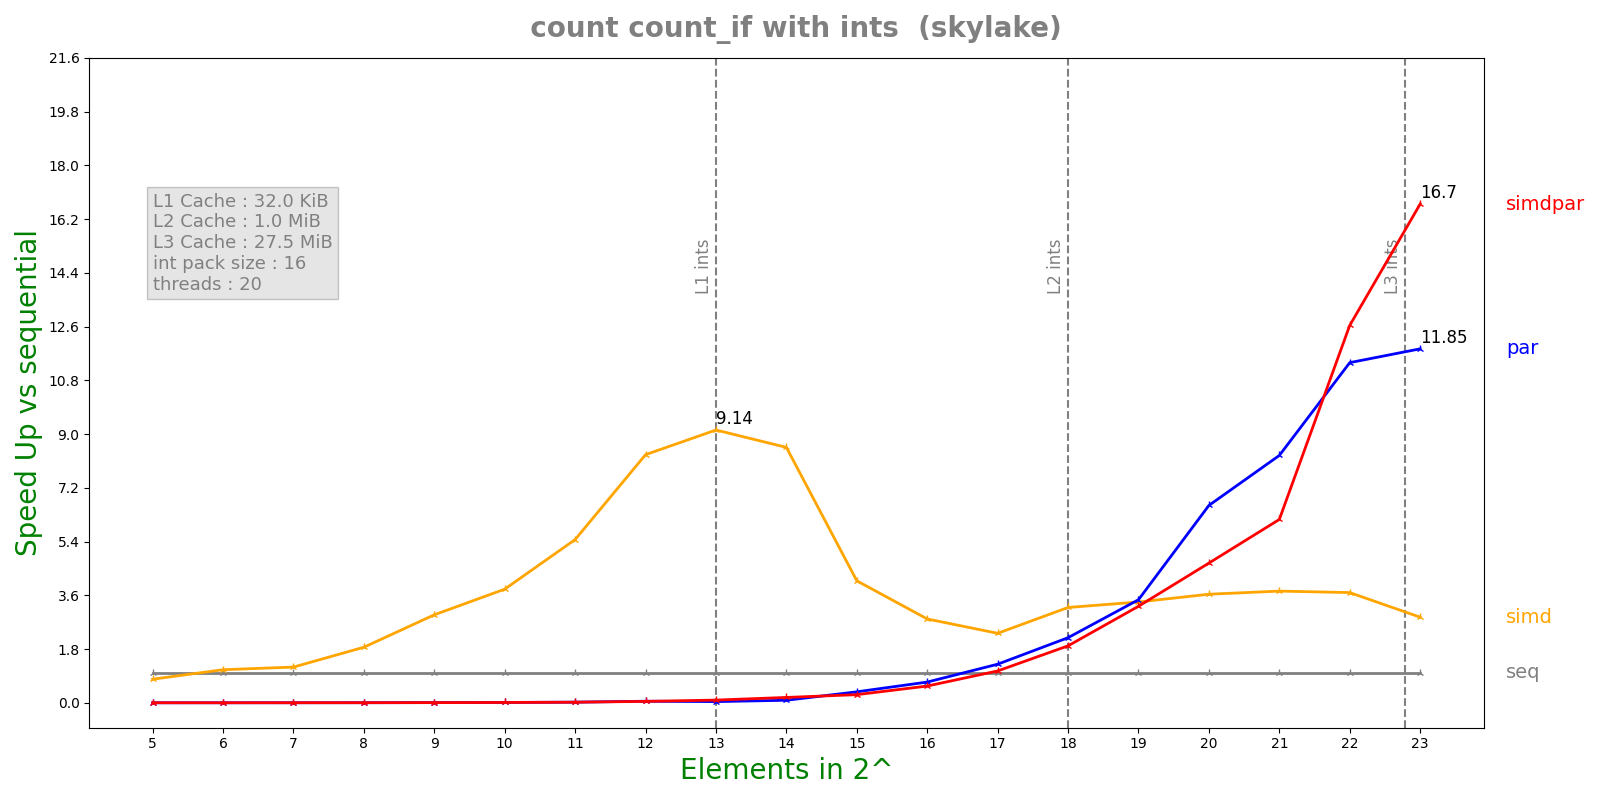

The file beside this chart, header and first rows:
n, lane, threads, seq, simd, par, simdpar
5, 16, 20, 4.034e-08, 5.106e-08, 0.0001631, 3.4933e-05
6, 16, 20, 6.006e-08, 5.42e-08, 6.05753e-05, 6.18885e-05
7, 16, 20, 1.0666e-07, 8.918e-08, 6.14969e-05, 6.09929e-05
8, 16, 20, 1.8626e-07, 1.0008e-07, 6.16499e-05, 5.94782e-05
9, 16, 20, 3.4722e-07, 1.1782e-07, 5.99788e-05, 5.89806e-05
10, 16, 20, 6.6512e-07, 1.7476e-07, 5.65826e-05, 6.18094e-05
11, 16, 20, 1.3476e-06, 2.4648e-07, 6.3839e-05, 6.75306e-05
12, 16, 20, 3.10768e-06, 3.7396e-07, 5.92075e-05, 6.57063e-05
13, 16, 20, 6.16584e-06, 6.7492e-07, 0.0001542, 6.79187e-05
14, 16, 20, 1.2269e-05, 1.43428e-06, 0.0001446, 6.84204e-05
15, 16, 20, 2.05e-05, 5.01792e-06, 5.58018e-05, 7.52192e-05
16, 16, 20, 4.09597e-05, 1.45893e-05, 5.90005e-05, 7.30083e-05
17, 16, 20, 8.18561e-05, 3.51711e-05, 6.3342e-05, 7.67611e-05
18, 16, 20, 0.0001639, 5.13521e-05, 7.51725e-05, 8.59422e-05
19, 16, 20, 0.0003294, 9.75906e-05, 9.54396e-05, 0.0001019
20, 16, 20, 0.0006456, 0.0001776, 9.76724e-05, 0.000138
21, 16, 20, 0.001231, 0.0003292, 0.0001487, 0.0002006
22, 16, 20, 0.002425, 0.0006569, 0.0002129, 0.0001919
23, 16, 20, 0.00485, 0.001692, 0.0004091, 0.0002904
